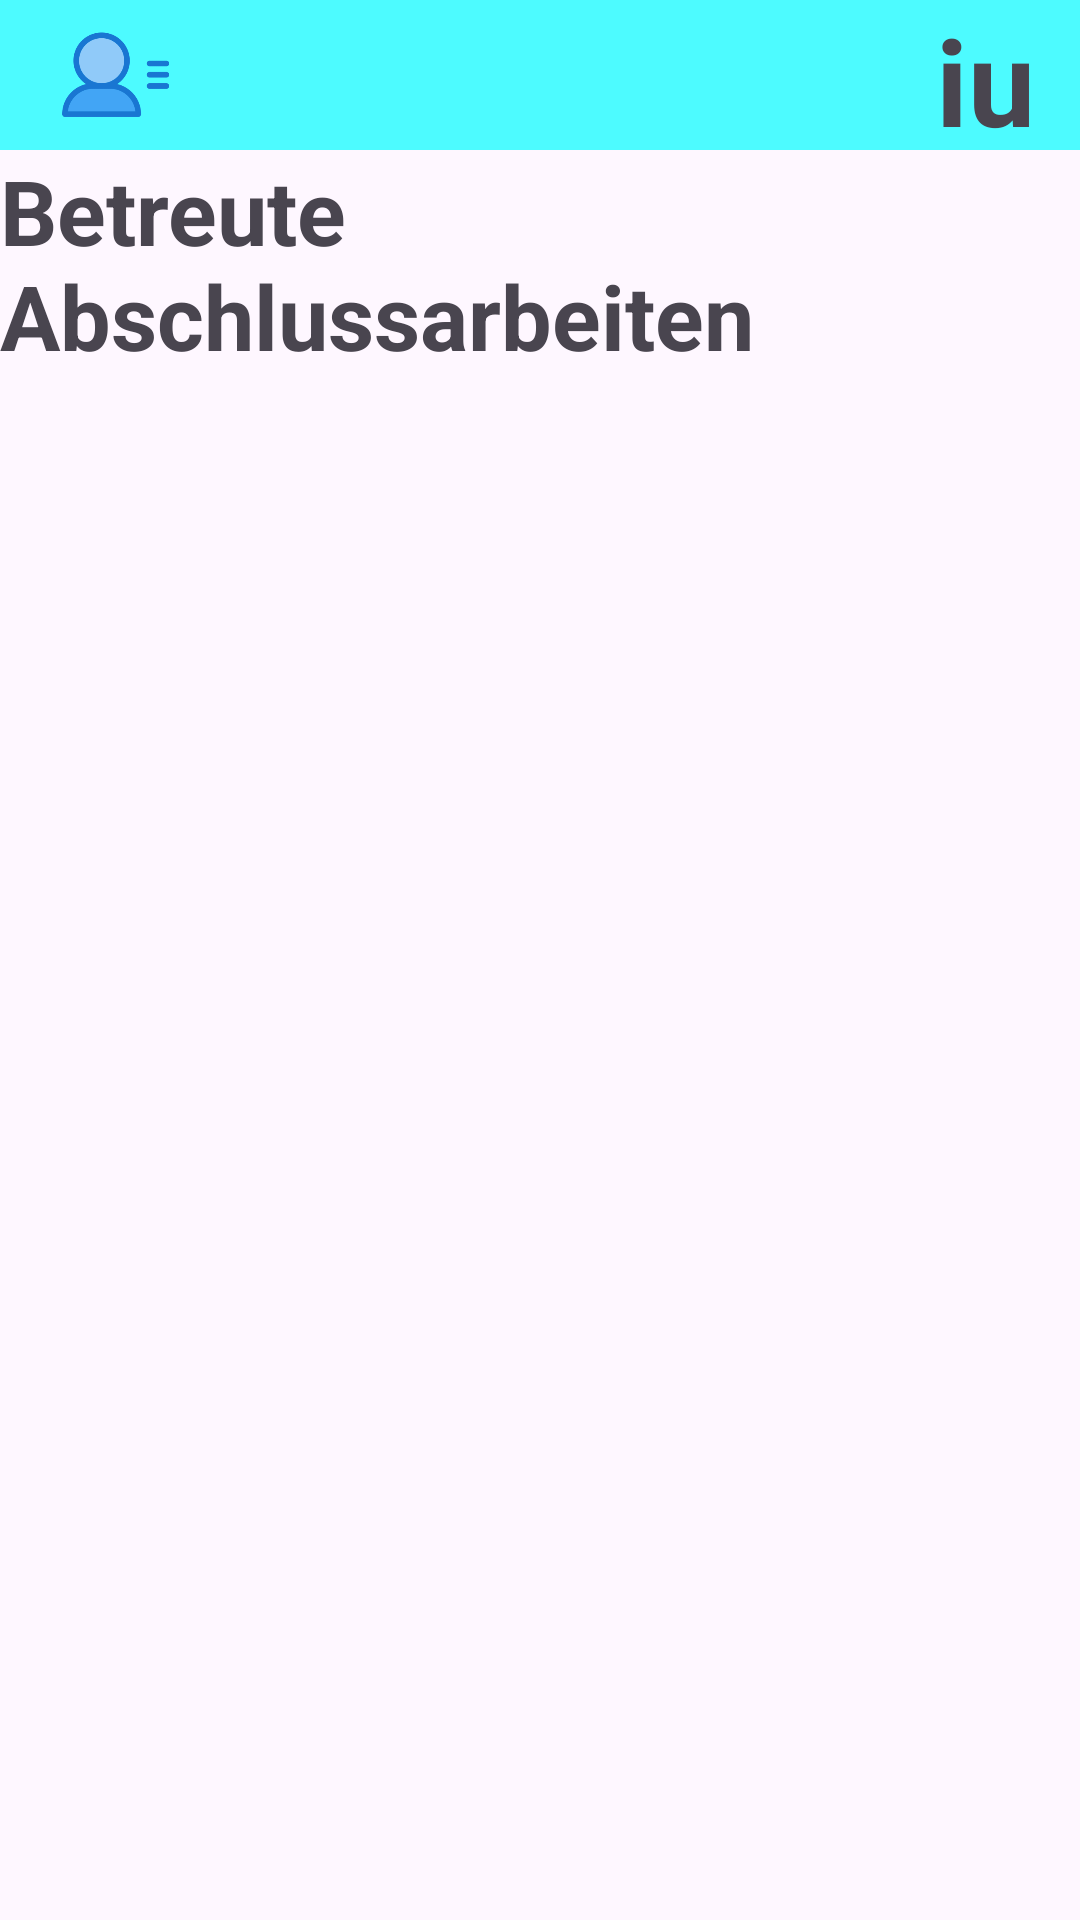

Here is an Android app screen rendered from its layout file. Give the layout XML and the strings, colors and styles it references.
<!-- AndroidManifest.xml: application theme Theme.IUThesisConnect -->
<!-- res/layout/activity_supervised_thesis_board.xml -->
<?xml version="1.0" encoding="utf-8"?>
<androidx.constraintlayout.widget.ConstraintLayout xmlns:android="http://schemas.android.com/apk/res/android"
    xmlns:app="http://schemas.android.com/apk/res-auto"
    xmlns:tools="http://schemas.android.com/tools"
    android:id="@+id/main"
    android:layout_width="match_parent"
    android:layout_height="match_parent"
    tools:context=".SupervisedThesisBoardActivity">

    <androidx.appcompat.widget.Toolbar
        android:id="@+id/toolbar"
        android:layout_width="0dp"
        android:layout_height="50dp"
        android:background="#4DFBFF"
        app:layout_constraintEnd_toEndOf="parent"
        app:layout_constraintHorizontal_bias="0.0"
        app:layout_constraintStart_toStartOf="parent"
        app:layout_constraintTop_toTopOf="parent">

        <ImageButton
            android:id="@+id/toolbarImageButton"
            android:layout_width="45dp"
            android:layout_height="45dp"
            android:background="@null"
            android:scaleType="centerCrop"
            android:src="@mipmap/profileimage_foreground"
            tools:layout_editor_absoluteX="16dp" />

        <TextView
            android:id="@+id/toolbartextView"
            android:layout_width="wrap_content"
            android:layout_height="match_parent"
            android:text="iu"
            android:textSize="40sp"
            android:textStyle="bold"
            android:layout_gravity="right"
            android:layout_marginRight="15dp"
            />
    </androidx.appcompat.widget.Toolbar>

    <TextView
        android:id="@+id/textView4"
        android:layout_width="wrap_content"
        android:layout_height="wrap_content"
        android:text="Betreute Abschlussarbeiten"
        android:textSize="30sp"
        android:textStyle="bold"
        tools:layout_editor_absoluteX="39dp"
        tools:layout_editor_absoluteY="185dp"
        app:layout_constraintTop_toBottomOf="@id/toolbar"
        app:layout_constraintStart_toStartOf="parent"
        app:layout_constraintEnd_toEndOf="parent"
        />

    <androidx.recyclerview.widget.RecyclerView
        android:id="@+id/supervisedThesisRecyclerView"
        android:layout_width="0dp"
        android:layout_height="0dp"
        app:layout_constraintTop_toBottomOf="@id/textView4"
        app:layout_constraintBottom_toBottomOf="parent"
        app:layout_constraintStart_toStartOf="parent"
        app:layout_constraintEnd_toEndOf="parent"
        android:layout_marginTop="16dp"
        android:padding="8dp"/>
</androidx.constraintlayout.widget.ConstraintLayout>
<!-- resources referenced by this layout -->
<resources>
  <!-- mipmap profileimage_foreground: webp bitmap (mipmap-hdpi, 2724 bytes) -->
  <style name="Theme.IUThesisConnect" parent="Base.Theme.IUThesisConnect" />
  <style name="Base.Theme.IUThesisConnect" parent="Theme.Material3.DayNight.NoActionBar">
          
          
      </style>
</resources>
